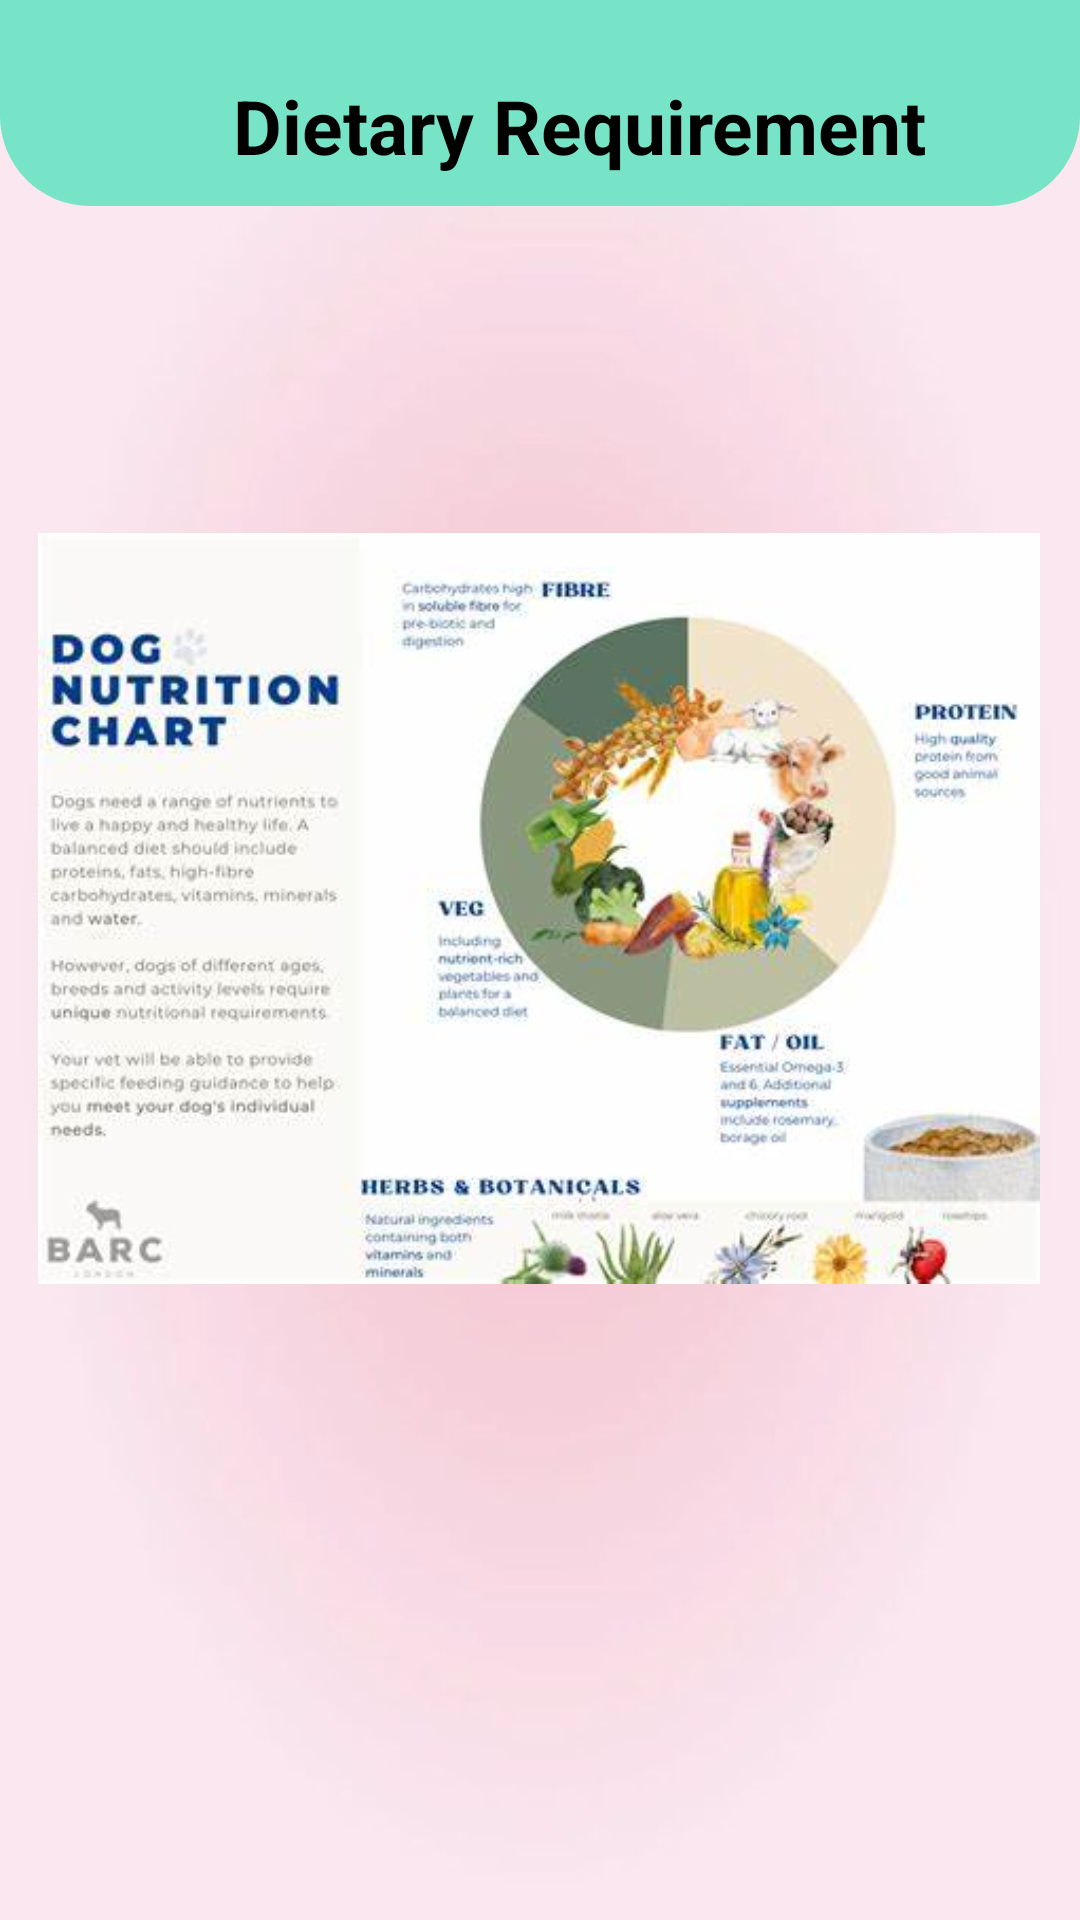

Android layout source for this screen:
<!-- AndroidManifest.xml: application theme Theme.Dogcare -->
<!-- res/layout/activity_dogrequirement.xml -->
<?xml version="1.0" encoding="utf-8"?>
<androidx.constraintlayout.widget.ConstraintLayout xmlns:android="http://schemas.android.com/apk/res/android"
    xmlns:app="http://schemas.android.com/apk/res-auto"
    xmlns:tools="http://schemas.android.com/tools"
    android:id="@+id/main"
    android:layout_width="match_parent"
    android:layout_height="match_parent"
    tools:context=".dogrequirement"
    android:background="@drawable/appback">

    <androidx.constraintlayout.widget.ConstraintLayout


        android:id="@+id/layoutheader"
        android:layout_width="match_parent"
        android:layout_height="wrap_content"
        android:background="@drawable/header_background"
        android:padding="10dp"
        app:layout_constraintTop_toTopOf="parent">


        <TextView
            android:id="@+id/textusername"
            android:layout_width="366dp"
            android:layout_height="0dp"
            android:layout_marginTop="15dp"
            android:text="Dietary Requirement"
            android:gravity="center"
            android:textColor="@color/black"
            android:textSize="25sp"
            android:textStyle="bold"
            app:layout_constraintTop_toTopOf="parent"
            tools:layout_editor_absoluteX="10dp" />





        <LinearLayout
            android:layout_width="match_parent"
            android:layout_height="wrap_content"
            android:layout_marginStart="15dp"
            android:layout_marginTop="15dp"
            android:layout_marginEnd="15dp"
            android:layout_marginBottom="10dp"
            android:background="@drawable/white_rectangle_background"
            android:orientation="horizontal"
            app:layout_constraintBottom_toBottomOf="parent">






        </LinearLayout>


    </androidx.constraintlayout.widget.ConstraintLayout>


    <ImageView
        android:layout_width="334dp"
        android:layout_height="443dp"
        android:scrollbarSize="50dp"
        android:src="@drawable/re"
        app:layout_constraintBottom_toBottomOf="parent"
        app:layout_constraintEnd_toEndOf="parent"
        app:layout_constraintHorizontal_bias="0.493"
        app:layout_constraintStart_toStartOf="parent"
        app:layout_constraintTop_toTopOf="parent"
        app:layout_constraintVertical_bias="0.413">


    </ImageView>
</androidx.constraintlayout.widget.ConstraintLayout>
<!-- resources referenced by this layout -->
<resources>
  <color name="black">#FF000000</color>
  <!-- drawable appback: jpg bitmap (drawable, 12875 bytes) -->
  <!-- drawable header_background (drawable) -->
  <?xml version="1.0" encoding="utf-8"?>
  <shape xmlns:android="http://schemas.android.com/apk/res/android"
      android:shape="rectangle">
  
  <solid android:color="@color/mint"/>
  
   <corners
       android:bottomLeftRadius="30dp"
       android:bottomRightRadius="30dp"/>
  
  </shape>
  <!-- drawable re: jpeg bitmap (drawable, 24234 bytes) -->
  <!-- drawable white_rectangle_background (drawable) -->
  <?xml version="1.0" encoding="utf-8"?>
  <shape xmlns:android="http://schemas.android.com/apk/res/android"
      android:shape="rectangle">
  
      <solid
          android:color="@color/white"/>
      <corners
          android:radius="10dp"/>
  
  
  
  </shape>
  <style name="Theme.Dogcare" parent="Base.Theme.Dogcare" />
  <color name="mint">#77E4C8</color>
  <color name="white">#FFFFFFFF</color>
  <style name="Base.Theme.Dogcare" parent="Theme.Material3.DayNight.NoActionBar">
          
          
      </style>
</resources>
